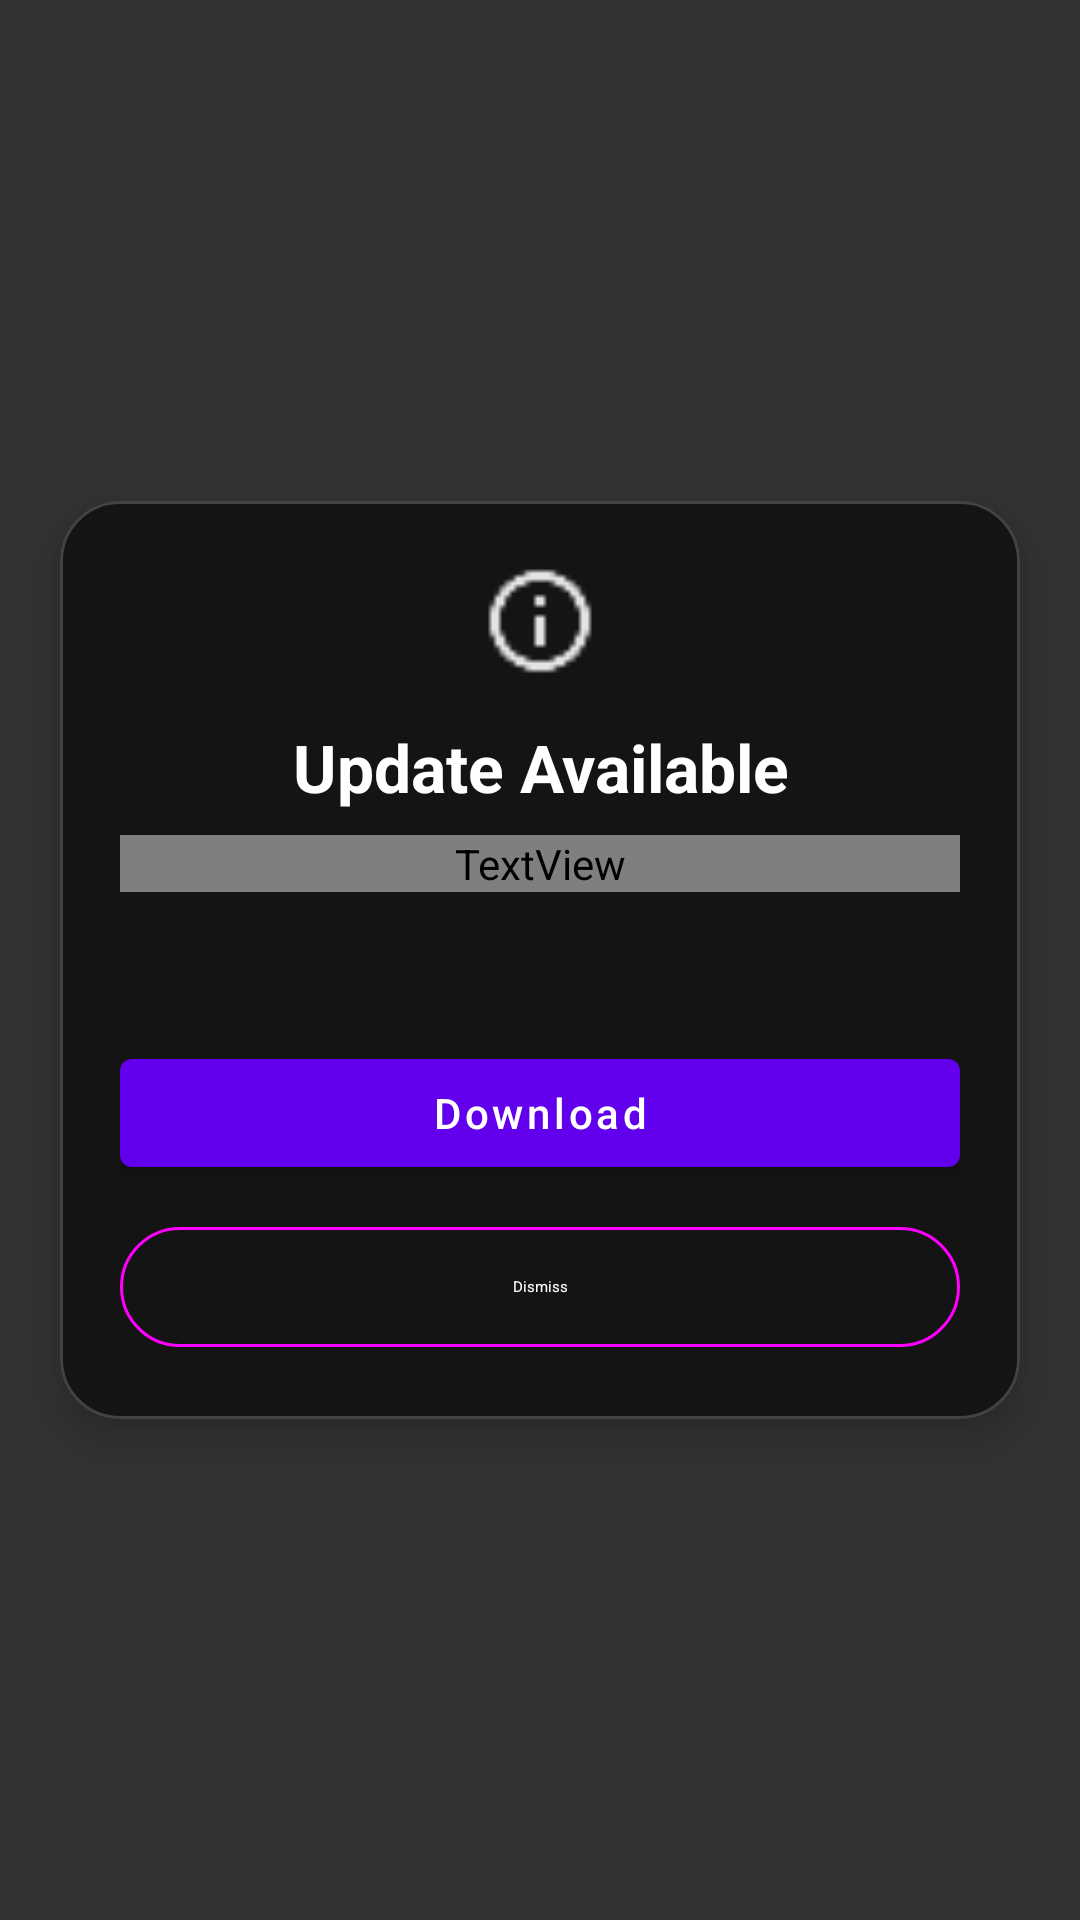

The Android layout XML behind this screen, and the referenced resources:
<!-- AndroidManifest.xml: fallback theme Theme.MaterialComponents.DayNight.NoActionBar -->
<!-- res/layout/update_view.xml -->
<?xml version="1.0" encoding="utf-8"?>
<FrameLayout
        xmlns:android="http://schemas.android.com/apk/res/android"
        xmlns:app="http://schemas.android.com/apk/res-auto"
        android:id="@+id/update_popup_root"
        android:layout_width="match_parent"
        android:layout_height="match_parent"
        android:background="#CC000000"
        android:clickable="true"
        android:focusable="true">

    <com.google.android.material.card.MaterialCardView
            android:id="@+id/update_popup_card"
            android:layout_width="320dp"
            android:layout_height="wrap_content"
            android:layout_gravity="center"
            android:layout_margin="24dp"
            app:cardCornerRadius="20dp"
            app:cardElevation="10dp"
            app:cardBackgroundColor="@color/spotifyplus_background"
            app:strokeColor="#33FFFFFF"
            app:strokeWidth="1dp">

        <LinearLayout
                android:layout_width="match_parent"
                android:layout_height="wrap_content"
                android:orientation="vertical"
                android:padding="20dp">

            <ImageView
                    android:id="@+id/update_popup_icon"
                    android:layout_width="40dp"
                    android:layout_height="40dp"
                    android:layout_gravity="center_horizontal"
                    android:layout_marginBottom="14dp"
                    android:contentDescription="@string/update_modal_header"
                    android:src="@drawable/info"/>

            <TextView
                    android:id="@+id/update_popup_title"
                    android:layout_width="match_parent"
                    android:layout_height="wrap_content"
                    android:gravity="center"
                    android:text="@string/update_modal_header"
                    android:textColor="@color/white"
                    android:textSize="22sp"
                    android:textStyle="bold"
                    android:layout_marginBottom="8dp"/>

            <TextView
                    android:id="@+id/update_popup_message"
                    android:layout_width="match_parent"
                    android:layout_height="wrap_content"
                    android:gravity="center"
                    android:text="@string/update_modal_subtitle"
                    android:textColor="?attr/colorOnSurfaceVariant"
                    android:textSize="14sp"
                    android:layout_marginBottom="12dp"/>

            <TextView
                    android:id="@+id/update_popup_version"
                    android:layout_width="match_parent"
                    android:layout_height="wrap_content"
                    android:gravity="center"
                    android:text=""
                    android:textColor="#B3FFFFFF"
                    android:textSize="13sp"
                    android:layout_marginBottom="20dp"/>

            <com.google.android.material.button.MaterialButton
                    android:id="@+id/btn_download_update"
                    android:layout_width="match_parent"
                    android:layout_height="wrap_content"
                    android:text="@string/update_modal_download"
                    android:textAllCaps="false"
                    android:layout_marginBottom="10dp"/>

            <com.google.android.material.button.MaterialButton
                    android:id="@+id/btn_dismiss_update"
                    style="@style/Widget.Material3.Button.OutlinedButton"
                    android:layout_width="match_parent"
                    android:layout_height="wrap_content"
                    android:text="@string/update_modal_dismiss"
                    android:textAllCaps="false"
                    android:textColor="@color/white"/>

        </LinearLayout>
    </com.google.android.material.card.MaterialCardView>

</FrameLayout>
<!-- resources referenced by this layout -->
<resources>
  <color name="spotifyplus_background">#141414</color>
  <!-- drawable info: png bitmap (drawable, 627 bytes) -->
  <string name="update_modal_dismiss">Dismiss</string>
  <string name="update_modal_download">Download</string>
  <string name="update_modal_header">Update Available</string>
  <string name="update_modal_subtitle">A new version of Spotify Plus is available</string>
  <!-- not gathered from this repository: default colours our renderer supplied (Android Studio template values) -->
  <color name="white">#FFFFFFFF</color>
</resources>
